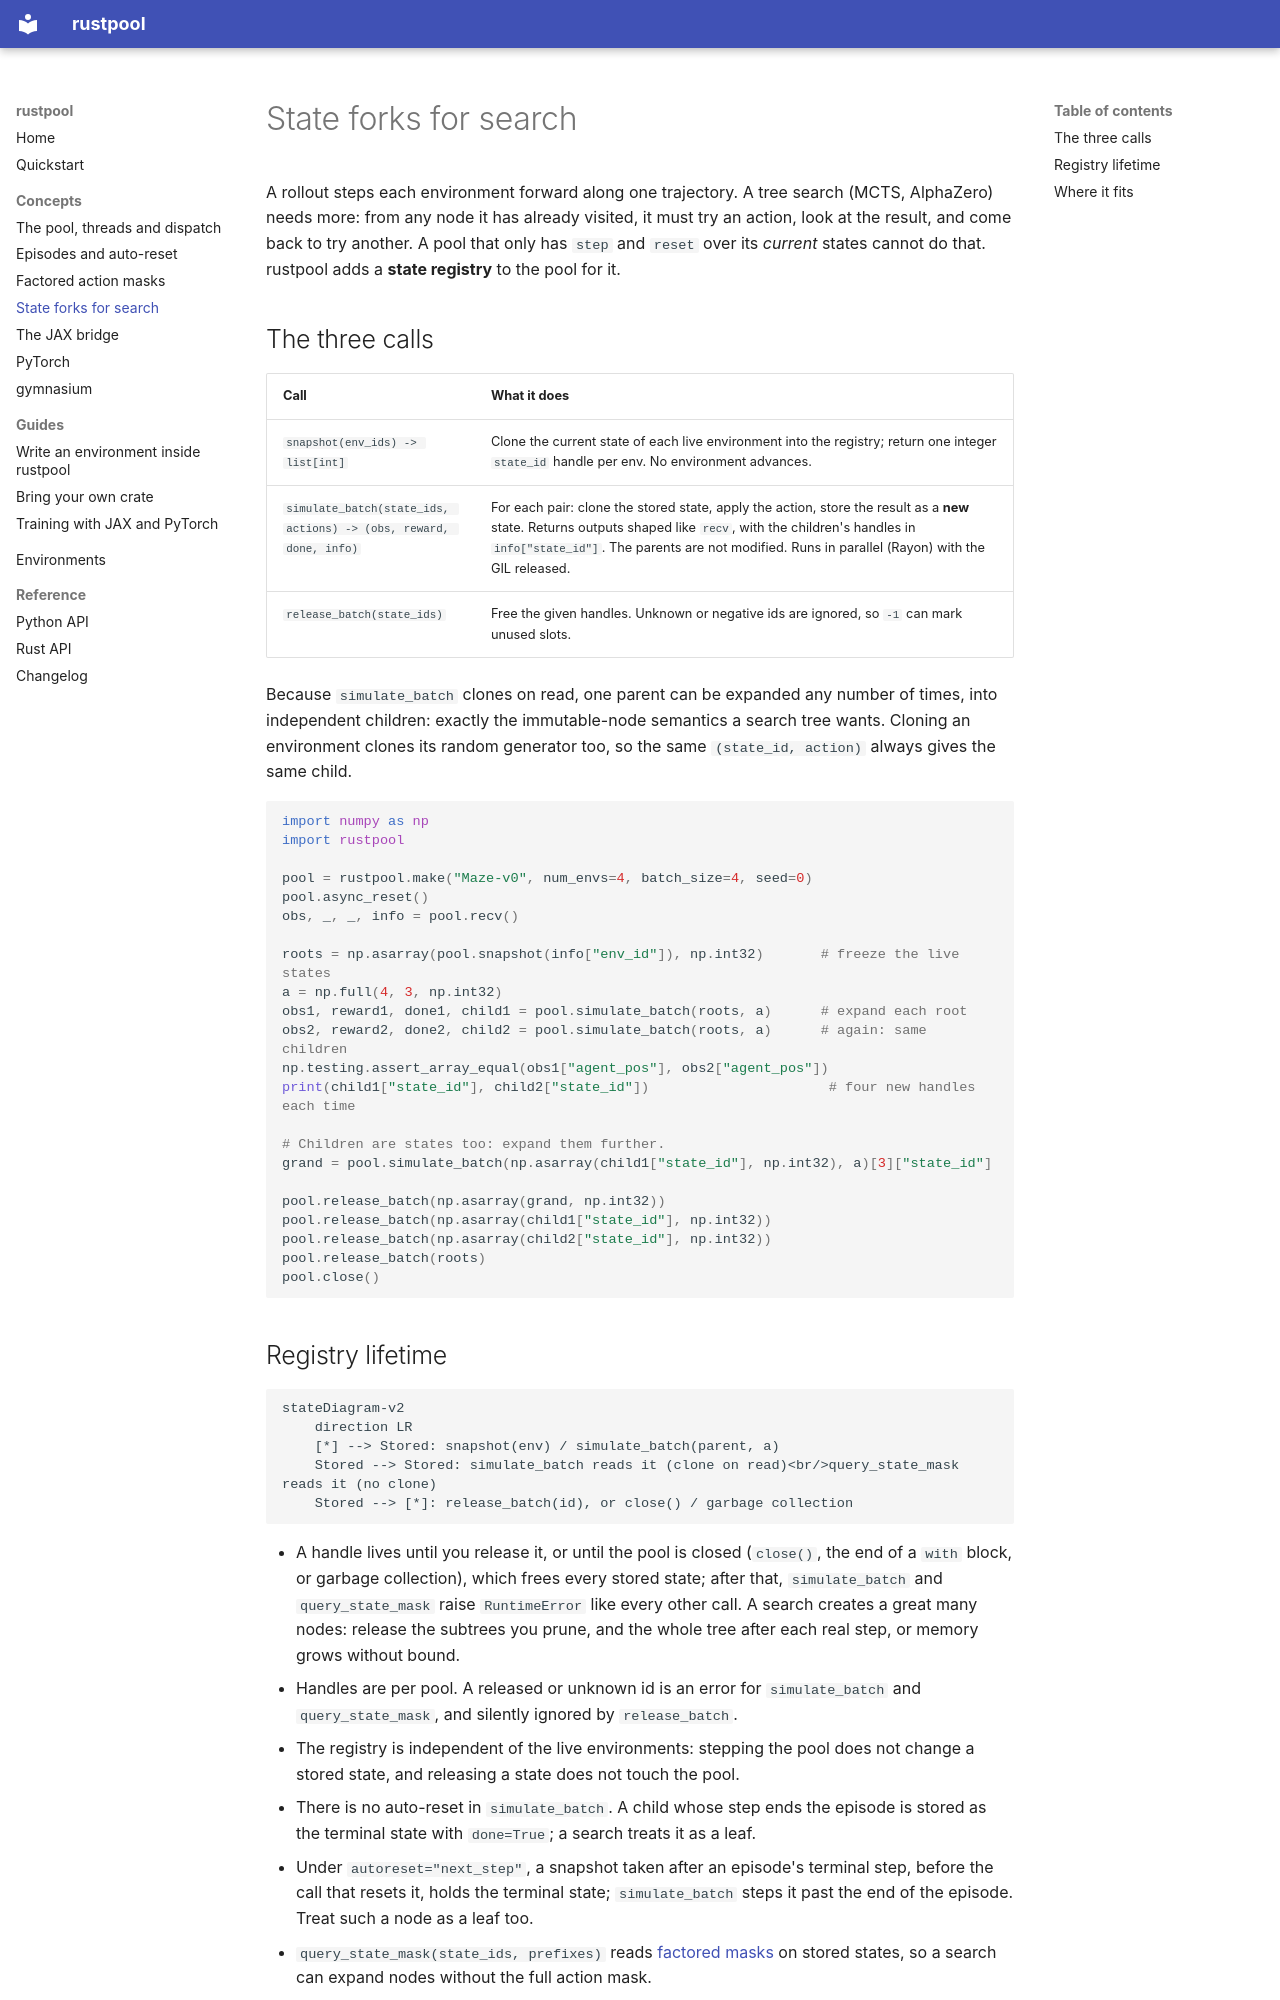

repository: wiremind/rustpool · page: concepts/mcts/index.html · generator: mkdocs

# State forks for search

A rollout steps each environment forward along one trajectory. A tree search (MCTS, AlphaZero)
needs more: from any node it has already visited, it must try an action, look at the result, and
come back to try another. A pool that only has `step` and `reset` over its *current* states
cannot do that. rustpool adds a **state registry** to the pool for it.

## The three calls

| Call | What it does |
| --- | --- |
| `snapshot(env_ids) -> list[int]` | Clone the current state of each live environment into the registry; return one integer `state_id` handle per env. No environment advances. |
| `simulate_batch(state_ids, actions) -> (obs, reward, done, info)` | For each pair: clone the stored state, apply the action, store the result as a **new** state. Returns outputs shaped like `recv`, with the children's handles in `info["state_id"]`. The parents are not modified. Runs in parallel (Rayon) with the GIL released. |
| `release_batch(state_ids)` | Free the given handles. Unknown or negative ids are ignored, so `-1` can mark unused slots. |

Because `simulate_batch` clones on read, one parent can be expanded any number of times, into
independent children: exactly the immutable-node semantics a search tree wants. Cloning an
environment clones its random generator too, so the same `(state_id, action)` always gives the
same child.

```python
import numpy as np
import rustpool

pool = rustpool.make("Maze-v0", num_envs=4, batch_size=4, seed=0)
pool.async_reset()
obs, _, _, info = pool.recv()

roots = np.asarray(pool.snapshot(info["env_id"]), np.int32)       # freeze the live states
a = np.full(4, 3, np.int32)
obs1, reward1, done1, child1 = pool.simulate_batch(roots, a)      # expand each root
obs2, reward2, done2, child2 = pool.simulate_batch(roots, a)      # again: same children
np.testing.assert_array_equal(obs1["agent_pos"], obs2["agent_pos"])
print(child1["state_id"], child2["state_id"])                      # four new handles each time

# Children are states too: expand them further.
grand = pool.simulate_batch(np.asarray(child1["state_id"], np.int32), a)[3]["state_id"]

pool.release_batch(np.asarray(grand, np.int32))
pool.release_batch(np.asarray(child1["state_id"], np.int32))
pool.release_batch(np.asarray(child2["state_id"], np.int32))
pool.release_batch(roots)
pool.close()
```
